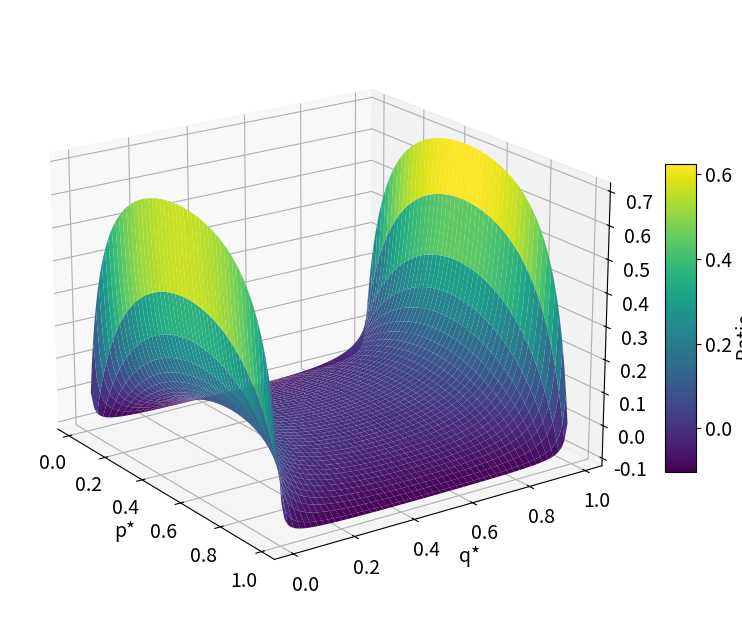

The script that saved this image:
import numpy as np
import matplotlib.pyplot as plt
from mpl_toolkits.mplot3d import Axes3D

# 定义要绘制的函数
def f(fi, p, q):
    return fi * (1 - p - q) * (p - q) / (fi * (1 - p - q) * (p - q) + q * (1 - q))

# 常量
fi = 0.1
p = np.linspace(0.01, 0.99, 100)
q = np.linspace(0.01, 0.99, 100)

# 创建p和q的网格
P, Q = np.meshgrid(p, q)

# 计算函数值
Z = f(fi, P, Q)

# 绘图
fig = plt.figure(figsize=(10, 8))  # 尝试调整图形尺寸
ax = fig.add_subplot(111, projection='3d')

# 表面图
surf = ax.plot_surface(P, Q, Z, cmap='viridis')

# 标签和标题
ax.set_xlabel('p*', fontsize=14)
ax.set_ylabel('q*', fontsize=14)
ax.set_zlabel('Ratio', labelpad=35, fontsize=14)  # 调整z轴标签位置

# 调整刻度标签的字体大小
ax.tick_params(axis='x', labelsize=14)
ax.tick_params(axis='y', labelsize=14)
ax.tick_params(axis='z', labelsize=14)

# 调整视角
ax.view_init(elev=20, azim=-35)  # 调整视角

# 显示颜色条
cbar = fig.colorbar(surf, shrink=0.5, aspect=10)  # 添加颜色条
cbar.ax.tick_params(labelsize=14)
plt.savefig("the proportion of the second term.pdf")
plt.show()
